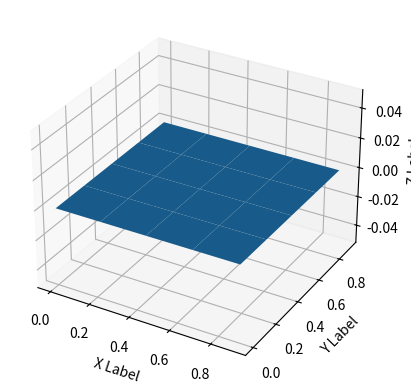

Here is the Python script that generated this plot:
#-----------Before Converting to Displacement Driven-------------------#
#----------- Following code is working for Coupling -------------------#
import numpy as np
import matplotlib.pyplot as plt
import math
from scipy import special
from mpl_toolkits.mplot3d import Axes3D  
np.set_printoptions(threshold=np.inf)

#---------------Find Span---------------#
# Adapted from alogorithm A2.1 in NURBS Book page no.68
#Function to find knot span in Knot vector
def FindSpan(n_inp,degree_inp,u_inp,knot_vector_inp):
    if (u_inp < knot_vector_inp[degree_inp+1]):
        return degree_inp
    else:
        for i,pos in enumerate(knot_vector_inp):
            if math.floor(u_inp) == pos:
                return (i)

#---------------Test Case---------------#

# knot_vector = np.array([0., 0., 0., 1., 2., 3., 4., 4., 4.])
# highest_index = np.size(knot_vector)-1
# degree=1
# n=highest_index-degree-1
# knot_position = FindSpan(n,degree,3,knot_vector)
# print(knot_position)




#-----------------Basis Functions---------------#
# Adapted from alogorithm A2.2 in NURBS Book page no.70
#The output is stored in N[0],....N[p]
#These are non zero functions in a given span
#i is the span of the u value
#we get N[i-p].........,N[i]
# So if i is 3 then N[3] is stored in N[p] of the output matrix
def BasisFuns(i,u,p,U):
    N =np.zeros(p+1)
    N[0] = 1.0
    left =np.zeros(p+2)
    right =np.zeros(p+2)
    for j in range(1,p+1):
        left[j] = u - U[i+1-j]
        right[j] = U[i+j] - u
        saved= 0.0
        for r in range(0,j):
            temp = N[r]/(right[r+1]+left[j-r])
            N[r] = saved + right[r+1]*temp
            saved = left[j-r]*temp
        N[j] = saved
    return N

#---------------Test Case---------------#

# knot_vector = [0., 0., 0., 1., 2., 3., 4., 4., 5.,5.,5.]
# N_out = BasisFuns(4,2.5,2,knot_vector)
# print(N_out)


#-----------------Derivatives of Basis Functions---------------#
# Adapted from alogorithm A2.3 in NURBS Book page no.72
# Derivatives are stored in ders[k][j]
# ders[k][j] is the kth derivative of function N_(i-p+j,p)
# If k>p the derivatives are zero.
def DersBasisFuns(i,u,p,m,U):
    #Inititation of dimentions for 2D matrices
    ndu=np.zeros((p+1,p+1))
    ders=np.zeros((p+1,p+1))
    a=np.zeros((2,p+1))
    left =np.zeros(p+2)
    right =np.zeros(p+2)
    
    ndu[0][0]=1.0
    for j in range(1,p+1):
        left[j] = u - U[i+1-j]
        right[j] = U[i+j] - u
        saved=0.0
        for r in range(j):
            #Lower triangle
            ndu[j][r] = right[r+1]+left[j-r]
            temp=ndu[r][j-1]/ndu[j][r]
            #Upper triangle
            ndu[r][j] = saved+(right[r+1]*temp)
            saved=left[j-r]*temp
        ndu[j][j] = saved
    for j in range (p+1): #Load the basis functions
        ders[0][j]=ndu[j][p]
    #This secion computes the derivatives
    for r in range(p+1):
        s1=0
        s2=1 #Alternative rows in array a
        a[0][0] = 1.0
        #Loop to compute kth derivative
        for k in range(1,m+1):
            d=0.0
            rk=r-k
            pk=p-k
            if(r>=k):
                a[s2][0]=a[s1][0]/ndu[pk+1][rk]
                d=a[s2][0]*ndu[rk][pk]
            if(rk>=-1):
                j1=1
            else:
                j1=-rk
            if(r-1<=pk):
                j2=k-1
            else:
                j2=p-r
            for j in range (j1,j2+1):
                a[s2][j] =(a[s1][j]-a[s1][j-1])/ndu[pk+1][rk+j]
                d += (a[s2][j]*ndu[rk+j][pk])
            if(r<=pk):
                a[s2][k]=-a[s1][k-1]/ndu[pk+1][r]
                d+=(a[s2][k]*ndu[r][pk])
            ders[k][r]=d
            #Switch rows
            j=s1
            s1=s2
            s2=j
            #Multiply through by the correct factors
    r=p
    for k in range(1,m+1):
        for j in range(p+1):
            ders[k][j] =ders[k][j]* r
        r =r* (p-k)
    return ders


#---------------Test Case---------------#

# p=2 #degree
# n=2 # all derivatives upto nth derivative
# U = np.array([0., 0., 0., 1.,2.,3.,4.,4.,5.,5.,5.]) #knot vector
# u=2.5
# i=4 #span
# output=DersBasisFuns(i,u,p,n,U)
# print(output)
# #Page number 71 in NURBS Book, test case example
# print('1st derivative of N_(4,2) :',output[1][2])
# print('2nd derivative of N_(4,2) :',output[2][2])

#--------------------------Aders,Wders-----------------------------------#

#A modified version of Algorithm A3.6 from NURBS Book Page no. 111
#An extra W is given as input to function for convinience which contain weights of corresponding control points
def SurfaceDerivsAlgAuv(n,p,U,m,q,V,P,W,u,v,d):
    SKL_A=np.zeros((20,20,3))
    SKL_W=np.zeros((20,20,1))
    temp_A=np.zeros((20,3))
    temp_W=np.zeros((20,1))
    #print(SKL)
    #print(temp[0])
    #print(P[1][1])
    du = min(d,p)
    for k in range(p+1,d+1):
        for l in range(d-k+1):
            SKL_A[k][l]=0.0
            SKL_W[k][l]=0.0
    dv = min(d,q)
    for l in range(q+1,d+1):
        for k in range(d-l+1):
            SKL_A[k][l]=0.0 
            SKL_W[k][l]=0.0 
    uspan=FindSpan(n,p,u,U)
    unders=DersBasisFuns(uspan,u,p,du,U)
    vspan=FindSpan(m,q,v,V)
    vnders=DersBasisFuns(vspan,v,q,dv,V)
    for k in range(du+1):
        for s in range(q+1):
            temp_A[s] = 0.0
            temp_W[s] = 0.0
            for r in range(p+1):
                temp_A[s]=temp_A[s] + unders[k][r]*P[uspan-p+r][vspan-q+s]*W[uspan-p+r][vspan-q+s]
                temp_W[s]=temp_W[s] + unders[k][r]*W[uspan-p+r][vspan-q+s]
            dd=min(d-k,dv)
            for l in range(dd+1):
                SKL_A[k][l] = 0.0
                SKL_W[k][l] = 0.0
                for s in range(q+1):
                    SKL_A[k][l] = SKL_A[k][l] + vnders[l][s]*temp_A[s]
                    SKL_W[k][l] = SKL_W[k][l] + vnders[l][s]*temp_W[s]
    return SKL_A,SKL_W

#---------------------Test case 1-----------------------------#

# U = np.array([0., 0., 0., 1., 2., 3., 4., 4., 5., 5., 5.])
# V = np.array([0., 0., 0., 1., 2., 3., 3., 3.])
# u=2.5
# v=1
# p=2
# q=2
# n=(np.size(U)-1)-p-1
# m=(np.size(V)-1)-q-1
# d=1 # 1st deivative in both directions , d greater than p and q is allowed
# P_W=np.array([[[0.,2.,4.,1.],[0.,2.,4.,1.],[0.,2.,4.,1.],[0.,2.,4.,1.],[0.,2.,4.,1.]],
#             [[0.,2.,4.,1.],[0.,2.,4.,1.],[0.,2.,4.,1.],[0.,2.,4.,1.],[0.,2.,4.,1.]],
#             [[0.,2.,4.,1.],[0.,2.,4.,1.],[0.,6.,4.,2.],[0.,2.,0.,1.],[0.,2.,4.,1.]],
#             [[0.,2.,4.,1.],[4.,6.,8.,2.],[12.,24.,12.,6.],[4.,6.,0.,2.],[0.,2.,4.,1.]],
#             [[0.,2.,4.,1.],[4.,2.,4.,1.],[8.,6.,4.,2.],[4.,2.,0.,1.],[0.,2.,4.,1.]],
#             [[0.,2.,4.,1.],[0.,2.,4.,1.],[0.,2.,4.,1.],[0.,2.,4.,1.],[0.,2.,4.,1.]],
#             [[0.,2.,4.,1.],[0.,2.,4.,1.],[0.,2.,4.,1.],[0.,2.,4.,1.],[0.,2.,4.,1.]],
#             [[0.,2.,4.,1.],[0.,2.,4.,1.],[0.,2.,4.,1.],[0.,2.,4.,1.],[0.,2.,4.,1.]]])
# P=P_W[:,:,0:3]
# W=P_W[:,:,3]
# #print(W)
# #print(P)
# #An extra W is sent as input to function for convinience which contain weights of corresponding control points
# S_A_Derivatives,S_W_Derivatives = SurfaceDerivsAlgAuv(n,p,U,m,q,V,P,W,u,v,d)
# print(S_A_Derivatives[0][0]) #Answer as in page 133 NURBS book
# print(S_W_Derivatives[0][0]) #Answer as in page 133 NURBS book
# #Zeroth derivative (S_Derivatives[0][0]) in both direction should yield surface point itself


#---------------------Test case 2-----------------------------#

# U = np.array([0., 0., 0., 1., 2., 3., 4., 4., 5., 5., 5.])
# V = np.array([0., 0., 0., 1., 2., 3., 3., 3.])
# u=2.5
# v=1
# p=2
# q=2
# n=(np.size(U)-1)-p-1
# m=(np.size(V)-1)-q-1
# d=1 # 1st deivative in both directions , d greater than p and q is allowed
# P_W=np.array([[[0.,2.,4.,1.],[0.,2.,4.,1.],[0.,2.,4.,1.],[0.,2.,4.,1.],[0.,2.,4.,1.]],
#             [[0.,2.,4.,1.],[0.,2.,4.,1.],[0.,2.,4.,1.],[0.,2.,4.,1.],[0.,2.,4.,1.]],
#             [[0.,2.,4.,1.],[0.,2.,4.,1.],[0.,6.,4.,1.],[0.,2.,0.,1.],[0.,2.,4.,1.]],
#             [[0.,2.,4.,1.],[4.,6.,8.,1.],[12.,24.,12.,1.],[4.,6.,0.,1.],[0.,2.,4.,1.]],
#             [[0.,2.,4.,1.],[4.,2.,4.,1.],[8.,6.,4.,1.],[4.,2.,0.,1.],[0.,2.,4.,1.]],
#             [[0.,2.,4.,1.],[0.,2.,4.,1.],[0.,2.,4.,1.],[0.,2.,4.,1.],[0.,2.,4.,1.]],
#             [[0.,2.,4.,1.],[0.,2.,4.,1.],[0.,2.,4.,1.],[0.,2.,4.,1.],[0.,2.,4.,1.]],
#             [[0.,2.,4.,1.],[0.,2.,4.,1.],[0.,2.,4.,1.],[0.,2.,4.,1.],[0.,2.,4.,1.]]])
# P=P_W[:,:,0:3]
# W=P_W[:,:,3]
# #print(W)
# #print(P)
# #An extra W is sent as input to function for convinience which contain weights of corresponding control points
# S_A_Derivatives,S_W_Derivatives = SurfaceDerivsAlgAuv(n,p,U,m,q,V,P,W,u,v,d)
# print(S_A_Derivatives[0][0]) #Answer as in page 133 NURBS book
# print(S_W_Derivatives[0][0]) #Answer as in page 133 NURBS book
# #Zeroth derivative (S_Derivatives[0][0]) in both direction should yield surface point itself


#----------------NURBS Function Surface point derivative----------------------#

#Functions gives SKL matrix which contain kth ans lth derivatives of the NURBS Surface function S(u,v)
#For example 1st derivative of S(u,v) wrt to xi_para is stored in SKL[1][0]
#Likewise 1st derivative of S(u,v) wrt to eta_para is stored in SKL[0][1]

def RatSurfaceDerivs(Aders,wders,d):
    #SKL=np.zeros((p+1,q+1,3))
    SKL=np.zeros((20,20,3))
    for k in range(d+1):
        for l in range(d-k+1):
            v=Aders[k][l]
            for j in range(1,l+1):
               # print('B',special.binom(l,j))
                v=v-special.binom(l,j)*wders[0][j]*SKL[k][l-j]
            for i in range(1,k+1):
                v=v-special.binom(k,i)*wders[i][0]*SKL[k-i][l]
                v2 = 0.0
                for j in range(1,l+1):
                    v2=v2+special.binom(l,j)*wders[i][j]*SKL[k-i][l-j]
                v = v-special.binom(k,i)*v2
            SKL[k][l] = v/wders[0][0]
    return SKL


#--------------------------------Test case-----------------------#


# U = np.array([0., 0., 0., 1., 2., 3., 4., 4., 5., 5., 5.])
# V = np.array([0., 0., 0., 1., 2., 3., 3., 3.])
# u=2.5
# v=1
# p=2
# q=2
# n=(np.size(U)-1)-p-1
# m=(np.size(V)-1)-q-1
# d=4 # 1st deivative in both directions , d greater than p and q is allowed
# #****# Missed out on condition 0<=k+l<=d
# ##The below control points are random but important part is adapted from NURBS book 133 page
# #               [[0.,2.,4.,1.],[0.,6.,4.,2.],[0.,2.,0.,1.]]
# #               [[4.,6.,8.,2.],[12.,24.,12.,6.],[4.,6.,0.,2.]]
# #               [[4.,2.,4.,1.],[8.,6.,4.,2.],[4.,2.,0.,1.]]
# P_W=np.array([[[0.,2.,4.,1.],[0.,2.,4.,1.],[0.,2.,4.,1.],[0.,2.,4.,1.],[0.,2.,4.,1.]],
#             [[0.,2.,4.,1.],[0.,2.,4.,1.],[0.,2.,4.,1.],[0.,2.,4.,1.],[0.,2.,4.,1.]],
#             [[0.,2.,4.,1.],[0.,2.,4.,1.],[0.,6.,4.,2.],[0.,2.,0.,1.],[0.,2.,4.,1.]],
#             [[0.,2.,4.,1.],[4.,6.,8.,2.],[12.,24.,12.,6.],[4.,6.,0.,2.],[0.,2.,4.,1.]],
#             [[0.,2.,4.,1.],[4.,2.,4.,1.],[8.,6.,4.,2.],[4.,2.,0.,1.],[0.,2.,4.,1.]],
#             [[0.,2.,4.,1.],[0.,2.,4.,1.],[0.,2.,4.,1.],[0.,2.,4.,1.],[0.,2.,4.,1.]],
#             [[0.,2.,4.,1.],[0.,2.,4.,1.],[0.,2.,4.,1.],[0.,2.,4.,1.],[0.,2.,4.,1.]],
#             [[0.,2.,4.,1.],[0.,2.,4.,1.],[0.,2.,4.,1.],[0.,2.,4.,1.],[0.,2.,4.,1.]]])
# # Control point vector (P_W_1) with all weights equal to 1
# P_W_1=np.array([[[0.,2.,4.,1.],[0.,2.,4.,1.],[0.,2.,4.,1.],[0.,2.,4.,1.],[0.,2.,4.,1.]],
#             [[0.,2.,4.,1.],[0.,2.,4.,1.],[0.,2.,4.,1.],[0.,2.,4.,1.],[0.,2.,4.,1.]],
#             [[0.,2.,4.,1.],[0.,2.,4.,1.],[0.,6.,4.,1.],[0.,2.,0.,1.],[0.,2.,4.,1.]],
#             [[0.,2.,4.,1.],[4.,6.,8.,1.],[12.,24.,12.,1.],[4.,6.,0.,1.],[0.,2.,4.,1.]],
#             [[0.,2.,4.,1.],[4.,2.,4.,1.],[8.,6.,4.,1.],[4.,2.,0.,1.],[0.,2.,4.,1.]],
#             [[0.,2.,4.,1.],[0.,2.,4.,1.],[0.,2.,4.,1.],[0.,2.,4.,1.],[0.,2.,4.,1.]],
#             [[0.,2.,4.,1.],[0.,2.,4.,1.],[0.,2.,4.,1.],[0.,2.,4.,1.],[0.,2.,4.,1.]],
#             [[0.,2.,4.,1.],[0.,2.,4.,1.],[0.,2.,4.,1.],[0.,2.,4.,1.],[0.,2.,4.,1.]]])
# P=P_W[:,:,0:3]
# W=P_W[:,:,3]
# P_1=P_W_1[:,:,0:3]
# W_1=P_W_1[:,:,3]

# Aders,wders = SurfaceDerivsAlgAuv(n,p,U,m,q,V,P,W,u,v,d)
# NURBS_Surface_Derivative = RatSurfaceDerivs(Aders,wders,d)
# print(NURBS_Surface_Derivative[0][0])

# #Expected result : Results same as function SurfaceDerivsAlg1
# Aders,wders = SurfaceDerivsAlgAuv(n,p,U,m,q,V,P_1,W_1,u,v,d)
# NURBS_Surface_Derivative = RatSurfaceDerivs(Aders,wders,d)
# print(NURBS_Surface_Derivative[0][0])

#----------------Point on NURBS Surface---------------------#

#A modified version of Algorithm A4.3 from NURBS Book Page no. 134
def NURBS_Surface_Point(n,p,U,m,q,V,Pw,u,v):
    surface_point=np.zeros(3)
    temp=np.zeros(q+1)
    uspan = FindSpan(n,p,u,U)
    Nu=BasisFuns(uspan,u,p,U)
    vspan = FindSpan(m,q,v,V)
    Nv=BasisFuns(vspan,v,q,V)
    S=np.zeros(4)
    for d in range(4):
        for l in range(q+1):
            temp[l]=0.0
            for k in range(p+1):
                temp[l]=temp[l]+Nu[k]*np.array(Pw[uspan-p+k][vspan-q+l][d])
        Sw=0.0
        for l in range(q+1):
            Sw=Sw+Nv[l]*temp[l]
        S[d]=Sw
    #S = Sw/w
    #S = Sw
    surface_point=S[:-1]/S[-1]
    return surface_point

#----------------------------Test Case 1-----------------------------#
# For plotting the co-ordinates are acording to x and y axis
# Input control point vector to element routine as a transpose #

#Can take input from knot vector function
#Defining input parameters to funtion, here manually
U = np.array([0., 0., 0., 1., 2., 3., 4., 4., 5., 5., 5.])
V = np.array([0., 0., 0., 1., 2., 3., 3., 3.])
u=2.5
v=1
p=2
q=2
n=(np.size(U)-1)-p-1
m=(np.size(V)-1)-q-1

Pw=np.array([[[0.,2.,4.,1.],[0.,2.,4.,1.],[0.,2.,4.,1.],[0.,2.,4.,1.],[0.,2.,4.,1.]],
            [[0.,2.,4.,1.],[0.,2.,4.,1.],[0.,2.,4.,1.],[0.,2.,4.,1.],[0.,2.,4.,1.]],
            [[0.,2.,4.,1.],[0.,2.,4.,1.],[0.,6.,4.,1.],[0.,2.,0.,1.],[0.,2.,4.,1.]],
            [[0.,2.,4.,1.],[4.,6.,8.,1.],[12.,24.,12.,1.],[4.,6.,0.,1.],[0.,2.,4.,1.]],
            [[0.,2.,4.,1.],[4.,2.,4.,1.],[8.,6.,4.,1.],[4.,2.,0.,1.],[0.,2.,4.,1.]],
            [[0.,2.,4.,1.],[0.,2.,4.,1.],[0.,2.,4.,1.],[0.,2.,4.,1.],[0.,2.,4.,1.]],
            [[0.,2.,4.,1.],[0.,2.,4.,1.],[0.,2.,4.,1.],[0.,2.,4.,1.],[0.,2.,4.,1.]],
            [[0.,2.,4.,1.],[0.,2.,4.,1.],[0.,2.,4.,1.],[0.,2.,4.,1.],[0.,2.,4.,1.]]])


S_r = NURBS_Surface_Point(n,p,U,m,q,V,Pw,u,v)
print(S_r)

#----------------------------Test Case 2-----------------------------#

#----------------------------Plotting the Surface-----------------------------#

U = np.array([0., 0., 1., 1.])
V = np.array([0., 0., 1., 1.])
#*****Should take care of this. It is generating divide by zero when u and v value equal to last knot vector value
u_values=np.linspace(U[0],(U[-1]-0.1),5)
v_values=np.linspace(V[0],(V[-1]-0.1),5)
surface=np.zeros((np.size(u_values),np.size(v_values),3))
p=1
q=1
n=(np.size(U)-1)-p-1
m=(np.size(V)-1)-q-1
Pw=np.array([[[0,0,0,1],[1,0,0,1]],
          [[0,1,0,1],[1,1,0,1]]])
for i,u in enumerate(u_values):
    for j,v in enumerate(v_values):
        S_r = NURBS_Surface_Point(n,np.copy(p),U,m,np.copy(q),V,Pw,u,v)
        surface[i,j]=S_r
# print(surface[0,:,0])
# print(surface[:,1,1])
y_values=surface[0,:,0]
x_values=surface[:,1,1]
X,Y=np.meshgrid(x_values,y_values)
Z=np.zeros_like(X)

from mpl_toolkits.mplot3d import Axes3D  
# Axes3D import has side effects, it enables using projection='3d' in add_subplot

fig = plt.figure()
ax = fig.add_subplot(111, projection='3d')

ax.plot_surface(X, Y, Z)

ax.set_xlabel('X Label')
ax.set_ylabel('Y Label')
ax.set_zlabel('Z Label')

# plt.show()